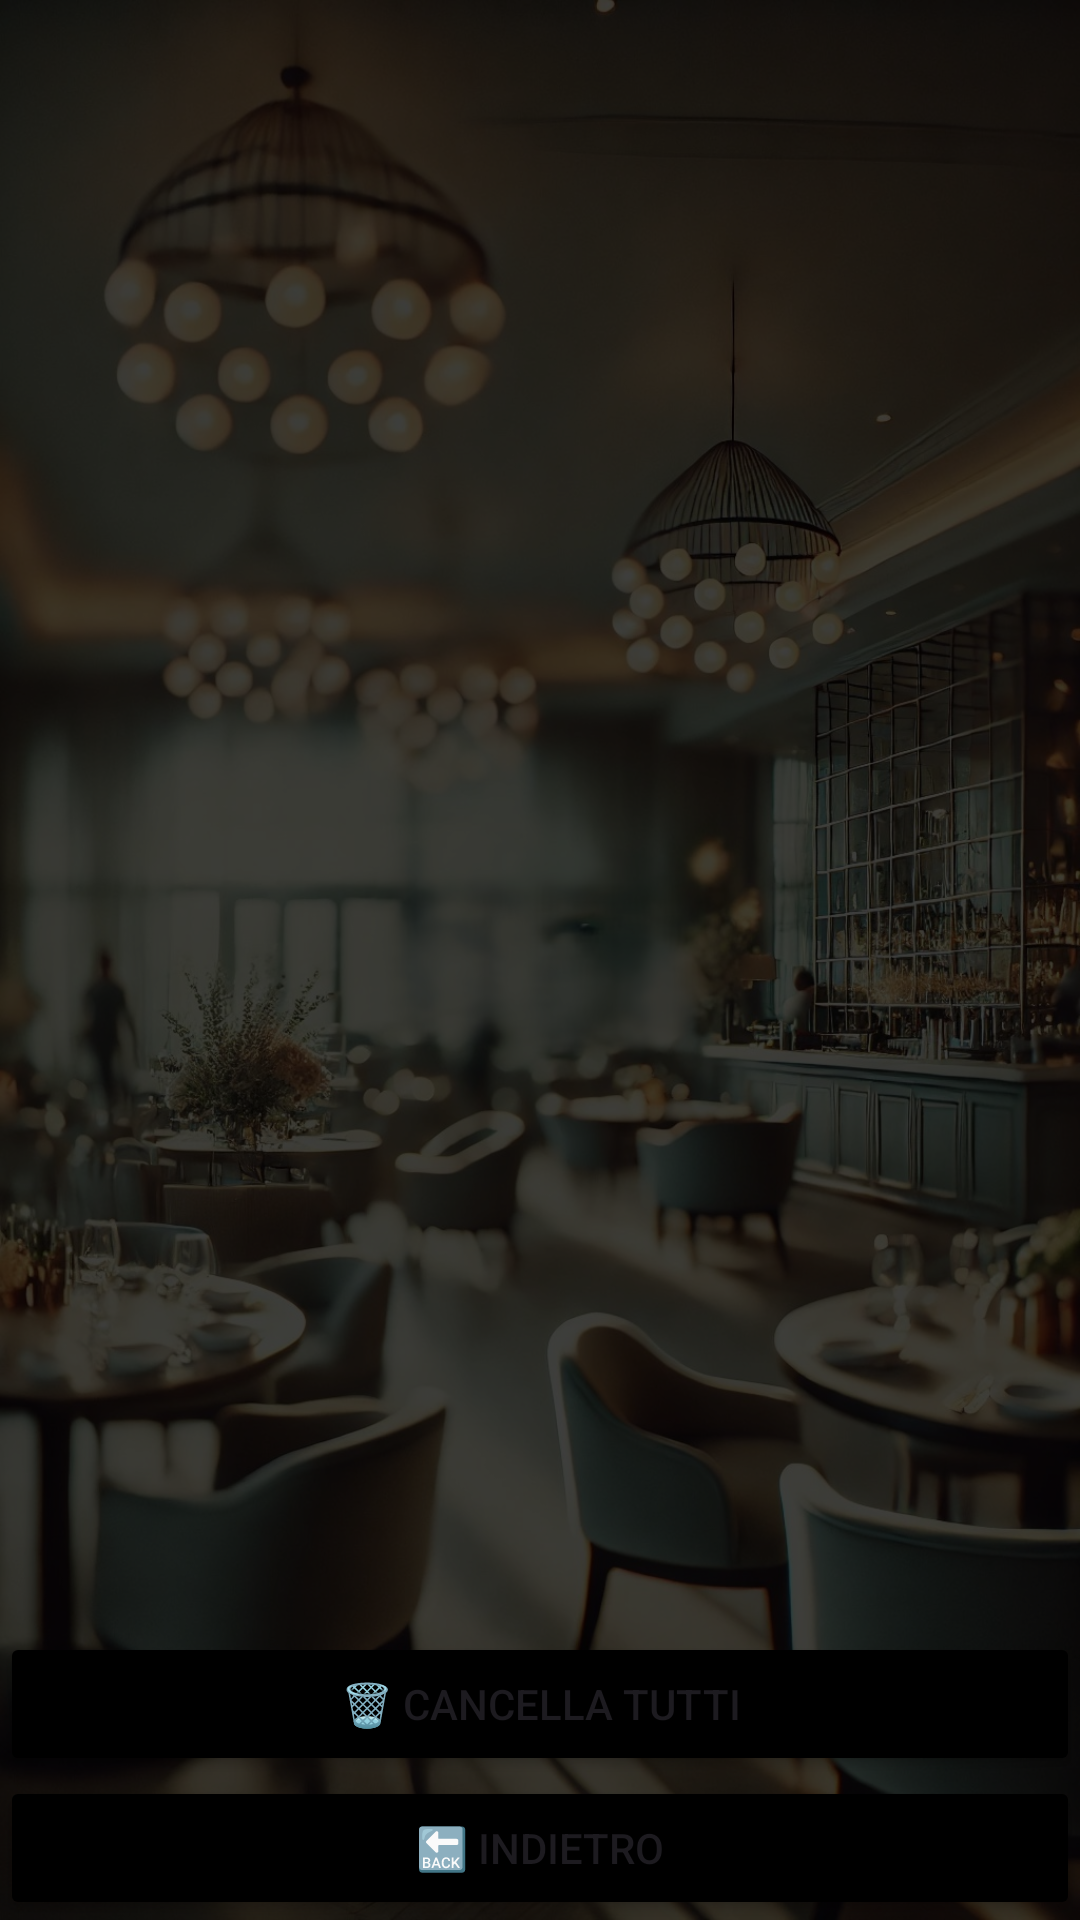

Android layout source for this screen:
<!-- AndroidManifest.xml: application theme Theme.BookAndGo -->
<!-- res/layout/activity_favorites.xml -->
<?xml version="1.0" encoding="utf-8"?>
<LinearLayout xmlns:android="http://schemas.android.com/apk/res/android"
    android:layout_width="match_parent"
    android:layout_height="match_parent"
    android:orientation="vertical"
    android:background="@drawable/sfondo">

    <LinearLayout
        android:layout_width="match_parent"
        android:layout_height="match_parent"
        android:background="#C0000000"
        android:gravity="center"
        android:orientation="vertical">

        <ListView
            android:id="@+id/lvPreferiti"
            android:layout_width="match_parent"
            android:layout_height="0dp"
            android:layout_weight="1"/>

        <Button
            android:id="@+id/btnEliminaPreferiti"
            android:layout_width="match_parent"
            android:layout_height="wrap_content"
            android:text="🗑️ Cancella tutti"
            android:backgroundTint="@color/black"/>

        <Button
            android:id="@+id/btnIndietro"
            android:layout_width="match_parent"
            android:layout_height="wrap_content"
            android:text="🔙 Indietro"
            android:backgroundTint="@color/black"/>
    </LinearLayout>
</LinearLayout>
<!-- resources referenced by this layout -->
<resources>
  <!-- drawable sfondo: jpg bitmap (drawable, 321097 bytes) -->
  <style name="Theme.BookAndGo" parent="Base.Theme.BookAndGo" />
  <style name="Base.Theme.BookAndGo" parent="Theme.Material3.DayNight.NoActionBar">
          
          <item name="android:statusBarColor">@android:color/black</item>
          
      </style>
  <!-- not gathered from this repository: default colours our renderer supplied (Android Studio template values) -->
  <color name="black">#FF000000</color>
</resources>
